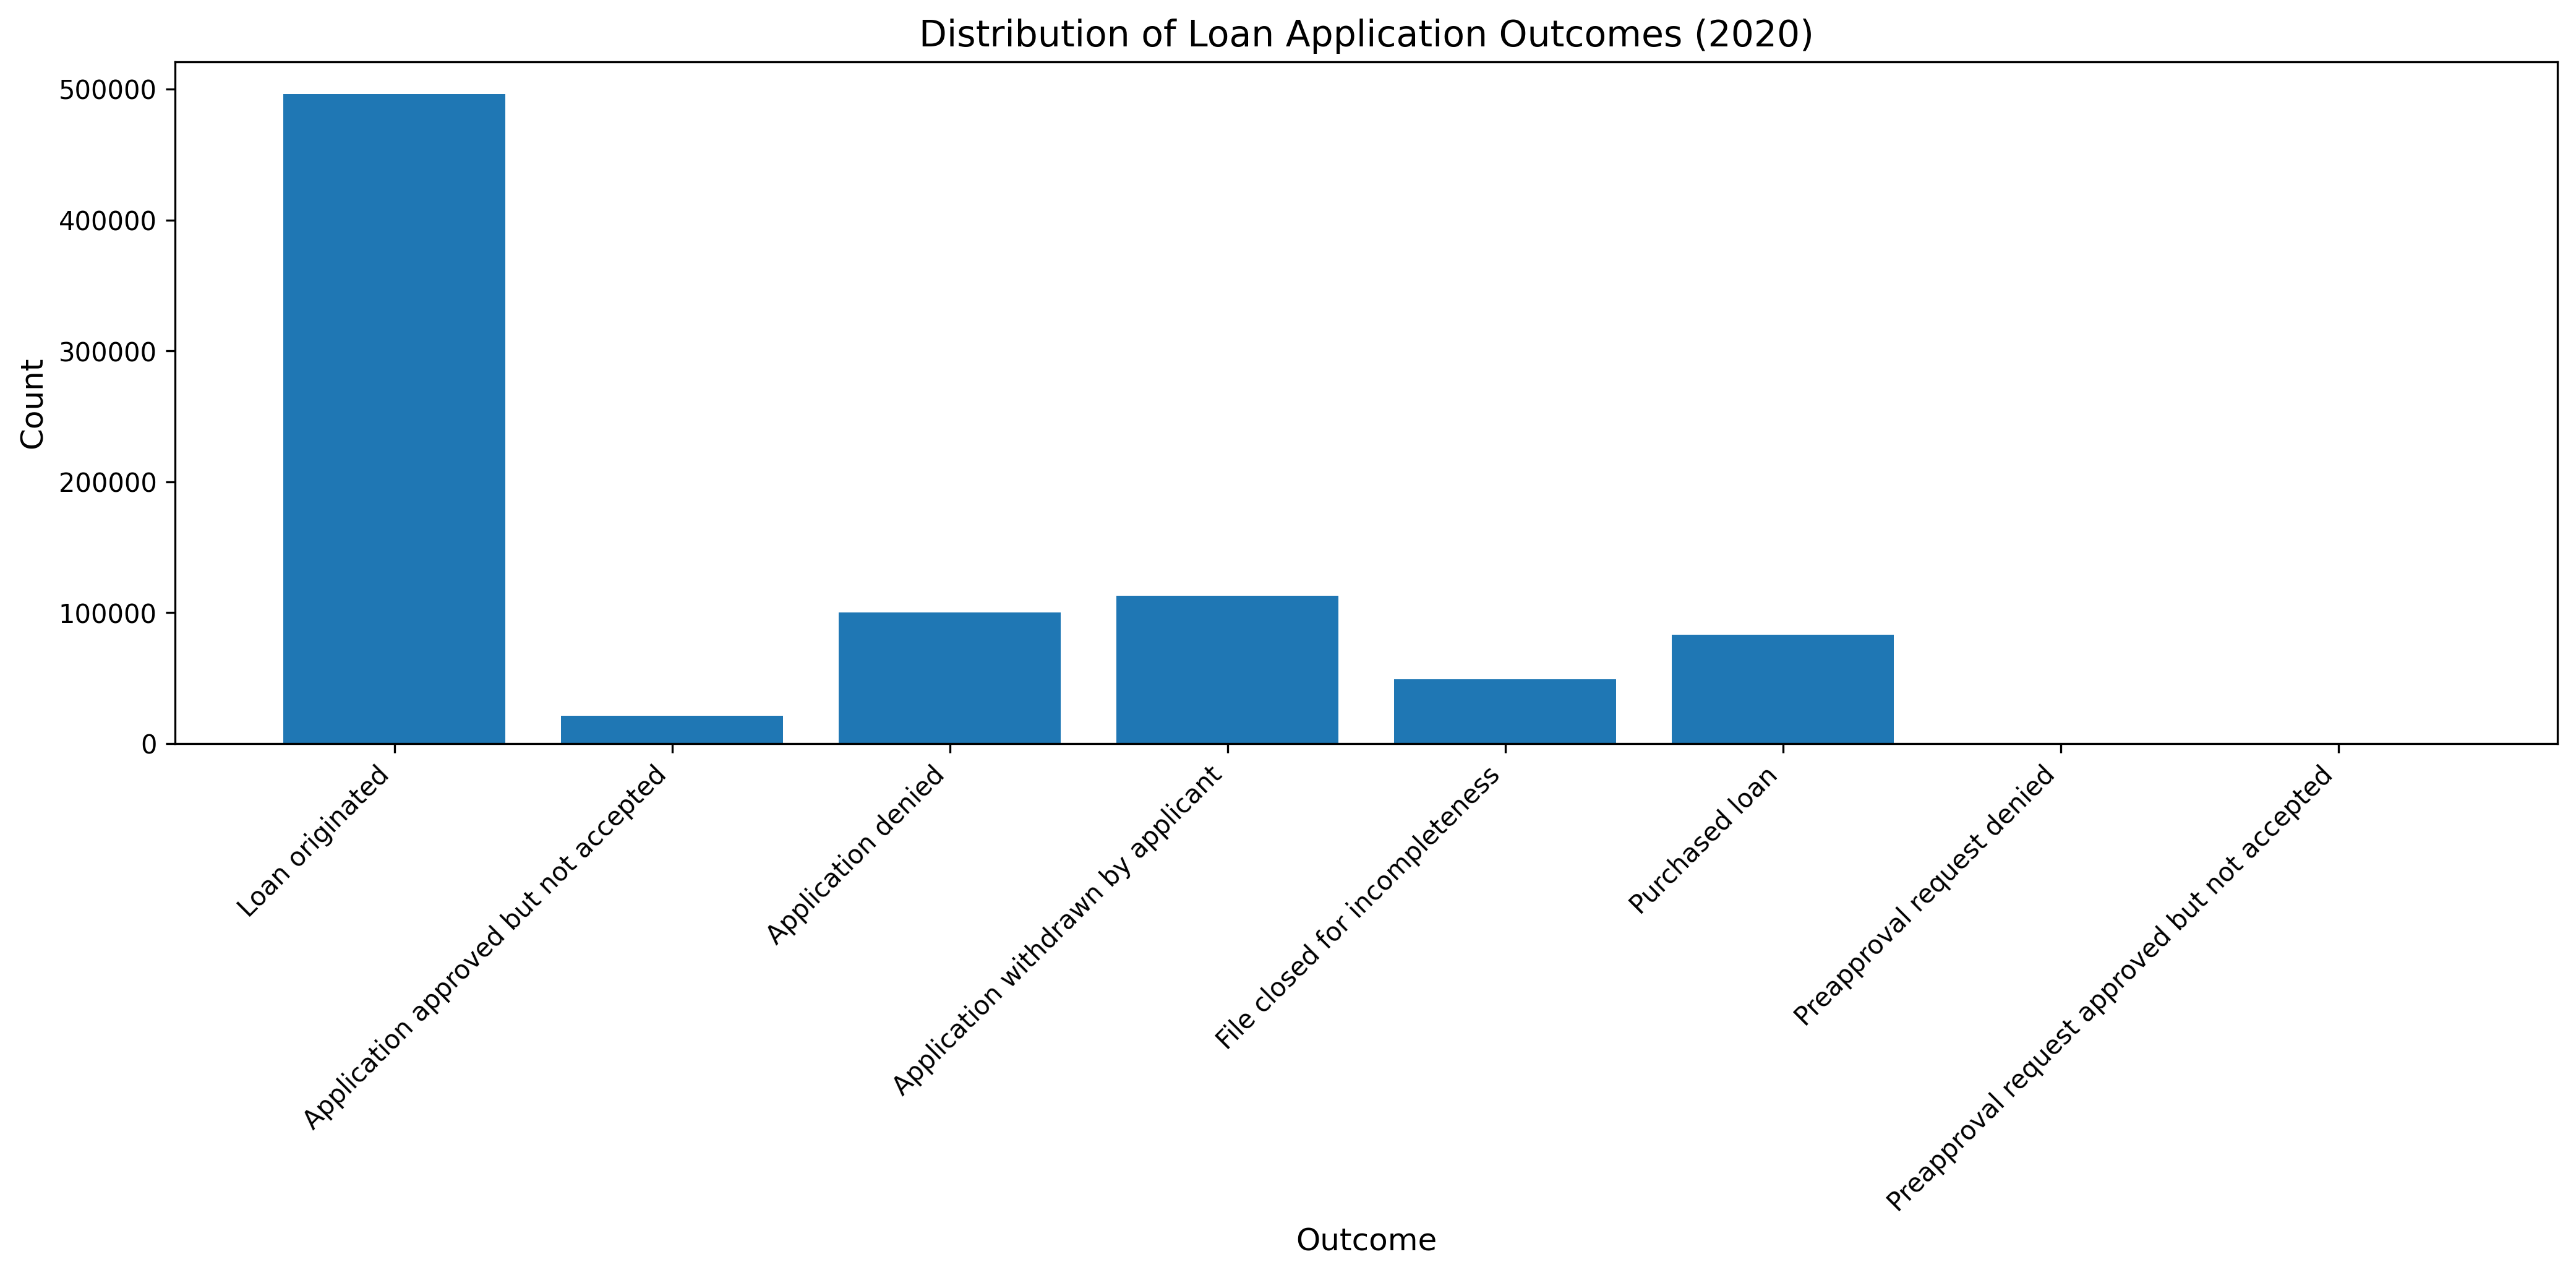

Source data for this figure (header and first rows):
Activity Year, Action Code, Outcome, Count, Percent
2020, 1, Loan originated, 496208, 57.49
2020, 2, Application approved but not accepted, 21040, 2.44
2020, 3, Application denied, 100026, 11.59
2020, 4, Application withdrawn by applicant, 112960, 13.09
2020, 5, File closed for incompleteness, 49198, 5.7
2020, 6, Purchased loan, 83338, 9.65
2020, 7, Preapproval request denied, 259, 0.03
2020, 8, Preapproval request approved but not acc…, 145, 0.02
